Run: headless pygame with SDL's dummy video driver; simulated clock (each Clock.tick advances the game by its frame time, no real sleeping); random seed 0; keys injected as events and as key.get_pressed() state; no mouse input.
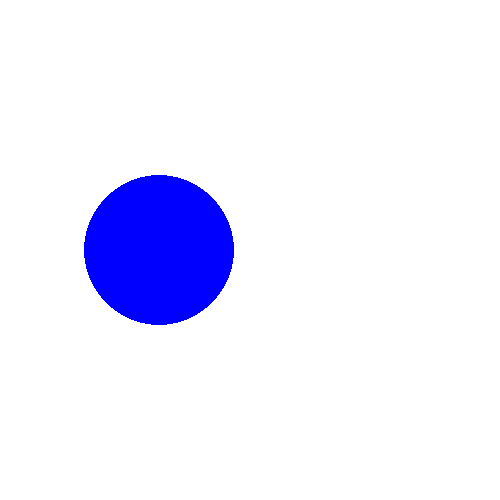
Frame 1 of 4 · flips 1–60 · no input
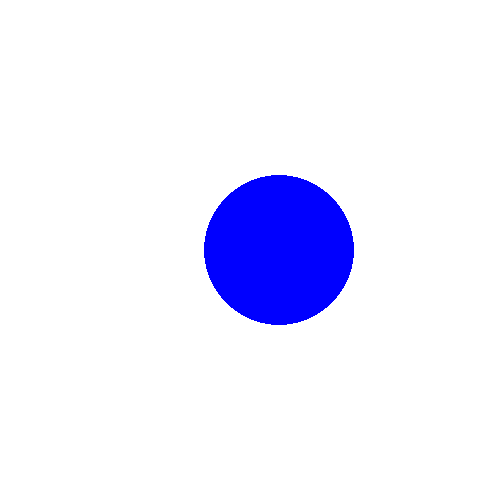
Frame 2 of 4 · flips 61–180 · tapped SPACE, RETURN · held RIGHT (→), D
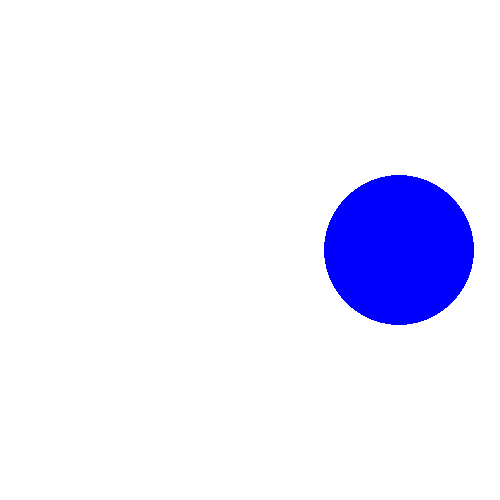
Frame 3 of 4 · flips 181–300 · held DOWN (↓), S
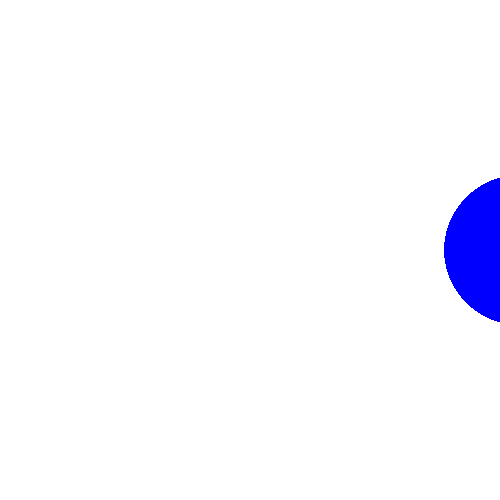
Frame 4 of 4 · flips 301–420 · held LEFT (←), A, UP (↑), W

The pygame program that drew these frames:

#Import and initialise pygame library
import pygame

from pygame.locals import (KEYDOWN, K_ESCAPE)

pygame.init()

#set up the drawing window
screen = pygame.display.set_mode([500, 500])

#run until user asks to quit
running = True
xPosition = 100
while running:

    #Did the user click the window close button?
    for event in pygame.event.get():
        if event.type == pygame.QUIT or (event.type == KEYDOWN and event.key == K_ESCAPE):
            running = False

    #Fill the background with white
    screen.fill((255, 255, 255))

    #Draw a solid blue circle in the centre
    pygame.draw.circle(screen, (0, 0, 255), (xPosition, 250), 75)


    #flip the display
    pygame.display.flip()

    xPosition += 1  # Display how quickly the program loops
    if xPosition > 600: # Keeps it looping across screen
        xPosition = -50

# Done! time to quit
pygame.quit()
